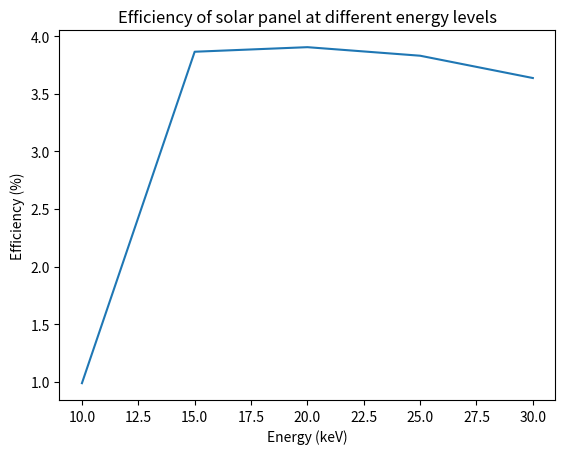

Write Python code to recreate this figure.
import numpy as np
import matplotlib.pyplot as plt

energy = [10, 15, 20, 25, 30]
current = [4, 5, 4.98, 5.02, 5]
collection = [0.22, 1.61, 2.16, 2.67, 3.03]

input_power = [a * b for a, b in zip(energy, current)]
output_power = [a * 1.8 for a in collection]
print(input_power)
print(output_power)

eff = [a * 100 / b for a, b in zip(output_power, input_power)]
print(eff)

plt.plot(energy, eff, linestyle='-')
plt.title("Efficiency of solar panel at different energy levels")
plt.xlabel("Energy (keV)")
plt.ylabel("Efficiency (%)")
plt.show()
